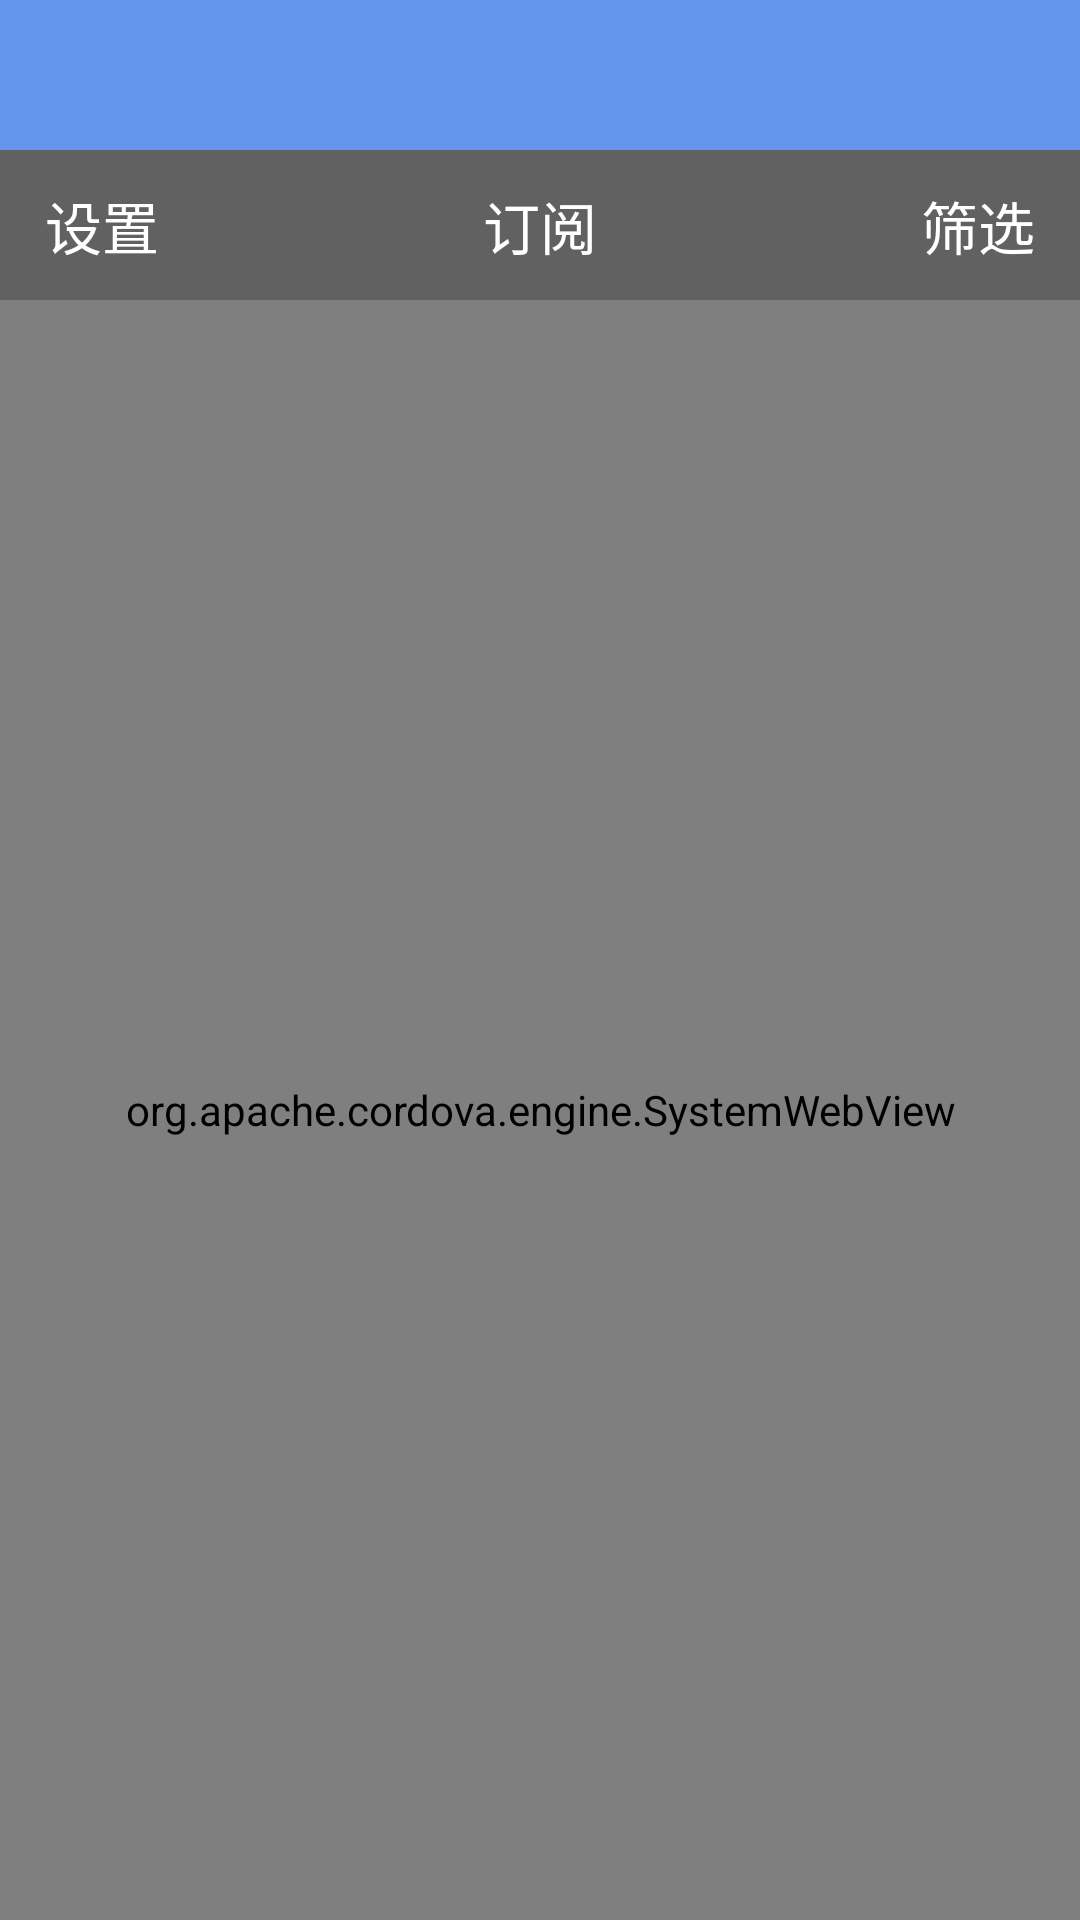

Write the Android layout XML for this screen, with the resource values it uses.
<!-- AndroidManifest.xml: application theme AppTheme -->
<!-- res/layout/activity_main_cordova.xml -->
<?xml version="1.0" encoding="utf-8"?>
<LinearLayout xmlns:android="http://schemas.android.com/apk/res/android"
    android:layout_width="match_parent"
    android:layout_height="match_parent"
    android:background="@color/white"
    android:orientation="vertical" >
    <include layout="@layout/title_tab"/>
    <LinearLayout
        android:layout_width="match_parent"
        android:layout_height="50dp"
        android:background="@color/gray_black"
        android:gravity="center_vertical"
        android:orientation="horizontal"
        android:padding="@dimen/px10" >

        <TextView
            android:id="@+id/mTitle"
            android:layout_width="wrap_content"
            android:layout_height="wrap_content"
            style="@style/cordova_activity_title"
            android:text="设置" />

        <TextView
            android:layout_width="0dp"
            android:layout_height="wrap_content"
            android:layout_weight="1"
            style="@style/cordova_activity_title"
            android:text="订阅" />

        <TextView
            android:id="@+id/tv_select"
            android:layout_width="wrap_content"
            android:layout_height="wrap_content"
            style="@style/cordova_activity_title"
            android:text="筛选" />
    </LinearLayout>

    <org.apache.cordova.engine.SystemWebView
        android:id="@+id/mSystemWebView"
        android:layout_width="match_parent"
        android:layout_height="match_parent"/>

    
    <include layout="@layout/no_net_page"/>
</LinearLayout>
<!-- res/layout/title_tab.xml (included above) -->
<TextView
    xmlns:android="http://schemas.android.com/apk/res/android"
    android:id="@+id/custom_text"
    android:layout_width="match_parent"
    android:layout_height="50dp"
    android:background="#6495ED"
    android:textSize="20sp"
    android:textColor="@color/white"
    android:padding="@dimen/px10"
    />
<!-- res/layout/no_net_page.xml (included above) -->
<?xml version="1.0" encoding="utf-8"?>
<RelativeLayout xmlns:android="http://schemas.android.com/apk/res/android"
    android:id="@+id/rl_no_net"
    android:layout_width="match_parent"
    android:layout_height="match_parent"
    android:background="@color/white"
    android:visibility="gone"
    >

    <LinearLayout
        android:layout_width="match_parent"
        android:layout_height="wrap_content"
        android:layout_marginTop="100dp"
        android:gravity="center"
        android:orientation="vertical">

        <ImageView
            android:layout_width="150dp"
            android:layout_height="120dp"
            android:background="@drawable/wifinone" />

        <TextView
            android:layout_width="wrap_content"
            android:layout_height="wrap_content"
            android:layout_marginTop="25dp"
            android:text="无法连接网络"
            android:textSize="16sp" />

        <TextView
            android:layout_width="wrap_content"
            android:layout_height="wrap_content"
            android:layout_marginTop="5dp"
            android:hint="请点击刷新或检查网络连接设置"
            android:textSize="11sp" />

        <TextView
            android:id="@+id/go_refresh"
            android:layout_width="wrap_content"
            android:layout_height="wrap_content"
            android:layout_marginTop="25dp"
            android:background="#000000"
            android:text="刷 新"
            android:textColor="#ffffff"
            android:textSize="15sp" />
    </LinearLayout>
</RelativeLayout>
<!-- resources referenced by this layout -->
<resources>
  <color name="gray_black">#616161</color>
  <color name="white">#FFFFFF</color>
  <dimen name="px10">10dp</dimen>
  <!-- drawable wifinone: png bitmap (drawable-hdpi, 38570 bytes) -->
  <style name="cordova_activity_title">
          <item name="android:paddingLeft">@dimen/px5</item>
          <item name="android:paddingRight">@dimen/px5</item>
          <item name="android:gravity">center</item>
          <item name="android:textSize">19sp</item>
          <item name="android:textColor">@color/white</item>
      </style>
  <style name="AppTheme" parent="Theme.AppCompat.Light.DarkActionBar">
          
          <item name="colorPrimary">@color/colorPrimary</item>
          <item name="colorPrimaryDark">@color/colorPrimaryDark</item>
          <item name="colorAccent">@color/colorAccent</item>
      </style>
  <dimen name="px5">5dp</dimen>
  <color name="colorPrimary">#3F51B5</color>
  <color name="colorPrimaryDark">#303F9F</color>
  <color name="colorAccent">#FF4081</color>
</resources>
